Run: headless pygame with SDL's dummy video driver; simulated clock (each Clock.tick advances the game by its frame time, no real sleeping); random seed 0; keys injected as events and as key.get_pressed() state; no mouse input; restart key R tapped at the start of phases 3 and 4.
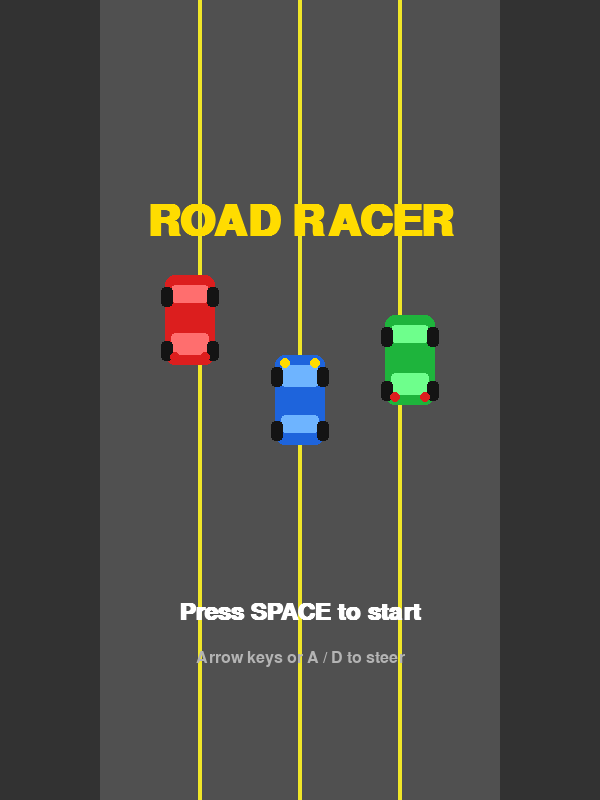
Frame 1 of 4 · flips 1–60 · no input
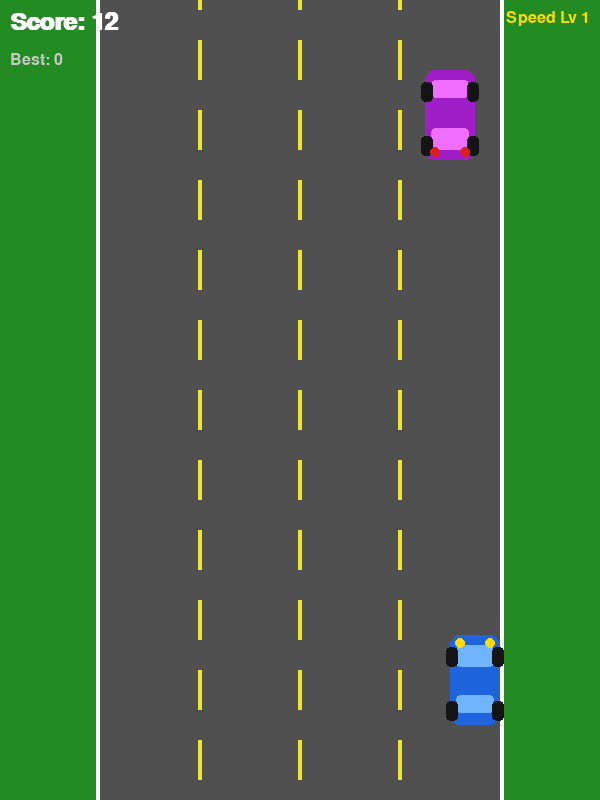
Frame 2 of 4 · flips 61–180 · tapped SPACE, RETURN · held RIGHT (→), D
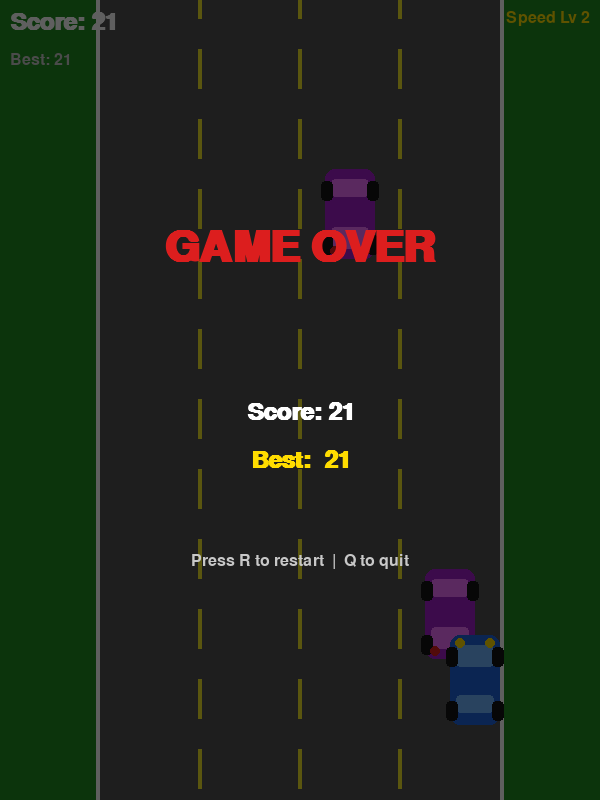
Frame 3 of 4 · flips 181–300 · tapped R · held DOWN (↓), S
Frame 4 of 4 · flips 301–420 · tapped R · held LEFT (←), A, UP (↑), W · screen same as frame 1, image omitted

The pygame program that drew these frames:

import pygame
import random
import sys

pygame.init()

# --- Constants ---
WIDTH, HEIGHT = 600, 800
FPS = 60
LANE_COUNT = 4
LANE_WIDTH = 100
ROAD_LEFT = (WIDTH - LANE_COUNT * LANE_WIDTH) // 2  # 100
ROAD_RIGHT = ROAD_LEFT + LANE_COUNT * LANE_WIDTH     # 500

# Colors
BLACK      = (0,   0,   0)
WHITE      = (255, 255, 255)
GRAY       = (80,  80,  80)
DARK_GRAY  = (50,  50,  50)
YELLOW     = (255, 220,  0)
RED        = (220,  30,  30)
BLUE       = (30,  100, 220)
GREEN      = (30,  180,  60)
ORANGE     = (255, 140,   0)
CYAN       = (0,   210, 210)
PURPLE     = (160,  30, 200)
SKY        = (135, 206, 235)
GRASS      = (34,  139,  34)
LINE_COLOR = (240, 230,  40)

CAR_W, CAR_H = 50, 90
PLAYER_SPEED = 6
INITIAL_OBSTACLE_SPEED = 5

ENEMY_COLORS = [RED, ORANGE, CYAN, PURPLE, GREEN]

screen = pygame.display.set_mode((WIDTH, HEIGHT))
pygame.display.set_caption("Road Racer")
clock = pygame.time.Clock()

font_large  = pygame.font.SysFont("Arial", 64, bold=True)
font_medium = pygame.font.SysFont("Arial", 36, bold=True)
font_small  = pygame.font.SysFont("Arial", 24)


# --- Helper: draw a stylised car ---
def draw_car(surface, color, x, y, w, h, is_player=False):
    """Draw a simple top-down car centred at (x, y)."""
    bx, by = x - w // 2, y - h // 2

    # Body
    pygame.draw.rect(surface, color, (bx, by, w, h), border_radius=10)

    # Windshields (lighter rectangles)
    glass = tuple(min(255, c + 80) for c in color)
    if is_player:
        pygame.draw.rect(surface, glass, (bx + 6, by + 10, w - 12, 22), border_radius=4)
        pygame.draw.rect(surface, glass, (bx + 6, by + h - 30, w - 12, 18), border_radius=4)
    else:
        pygame.draw.rect(surface, glass, (bx + 6, by + h - 32, w - 12, 22), border_radius=4)
        pygame.draw.rect(surface, glass, (bx + 6, by + 10, w - 12, 18), border_radius=4)

    # Wheels
    wheel_color = (20, 20, 20)
    for wx, wy in [(bx - 4, by + 12), (bx + w - 8, by + 12),
                   (bx - 4, by + h - 24), (bx + w - 8, by + h - 24)]:
        pygame.draw.rect(surface, wheel_color, (wx, wy, 12, 20), border_radius=4)

    # Headlights / taillights
    if is_player:
        pygame.draw.circle(surface, YELLOW, (bx + 10, by + 8), 5)
        pygame.draw.circle(surface, YELLOW, (bx + w - 10, by + 8), 5)
    else:
        pygame.draw.circle(surface, RED, (bx + 10, by + h - 8), 5)
        pygame.draw.circle(surface, RED, (bx + w - 10, by + h - 8), 5)


# --- Road drawing ---
def draw_road(surface, stripe_offset):
    # Grass shoulders
    surface.fill(GRASS)
    # Road
    pygame.draw.rect(surface, GRAY, (ROAD_LEFT, 0, LANE_COUNT * LANE_WIDTH, HEIGHT))

    # Lane dashes
    dash_h, gap_h = 40, 30
    period = dash_h + gap_h
    for lane in range(1, LANE_COUNT):
        lx = ROAD_LEFT + lane * LANE_WIDTH
        # offset loops over period
        start = int(stripe_offset % period) - period
        y = start
        while y < HEIGHT:
            pygame.draw.rect(surface, LINE_COLOR, (lx - 2, y, 4, dash_h))
            y += period

    # Road edges (solid white lines)
    pygame.draw.rect(surface, WHITE, (ROAD_LEFT - 4, 0, 4, HEIGHT))
    pygame.draw.rect(surface, WHITE, (ROAD_RIGHT, 0, 4, HEIGHT))


# --- Player ---
class Player:
    def __init__(self):
        self.x = WIDTH // 2
        self.y = HEIGHT - 120
        self.w = CAR_W
        self.h = CAR_H
        self.speed = PLAYER_SPEED

    def move(self, keys):
        if keys[pygame.K_LEFT] or keys[pygame.K_a]:
            self.x -= self.speed
        if keys[pygame.K_RIGHT] or keys[pygame.K_d]:
            self.x += self.speed
        # Clamp to road
        self.x = max(ROAD_LEFT + self.w // 2, min(ROAD_RIGHT - self.w // 2, self.x))

    def rect(self):
        return pygame.Rect(self.x - self.w // 2 + 6, self.y - self.h // 2 + 10,
                           self.w - 12, self.h - 20)

    def draw(self, surface):
        draw_car(surface, BLUE, self.x, self.y, self.w, self.h, is_player=True)


# --- Obstacle ---
class Obstacle:
    def __init__(self, speed):
        lane = random.randint(0, LANE_COUNT - 1)
        self.x = ROAD_LEFT + lane * LANE_WIDTH + LANE_WIDTH // 2
        self.y = -CAR_H
        self.w = CAR_W
        self.h = CAR_H
        self.speed = speed
        self.color = random.choice(ENEMY_COLORS)

    def update(self):
        self.y += self.speed

    def off_screen(self):
        return self.y > HEIGHT + self.h

    def rect(self):
        return pygame.Rect(self.x - self.w // 2 + 6, self.y - self.h // 2 + 10,
                           self.w - 12, self.h - 20)

    def draw(self, surface):
        draw_car(surface, self.color, self.x, self.y, self.w, self.h)


# --- HUD ---
def draw_hud(surface, score, best, speed_level):
    # Score
    s = font_medium.render(f"Score: {score}", True, WHITE)
    surface.blit(s, (10, 10))
    # Best
    b = font_small.render(f"Best: {best}", True, (200, 200, 200))
    surface.blit(b, (10, 52))
    # Speed level
    lv = font_small.render(f"Speed Lv {speed_level}", True, YELLOW)
    surface.blit(lv, (WIDTH - lv.get_width() - 10, 10))


def draw_game_over(surface, score, best):
    overlay = pygame.Surface((WIDTH, HEIGHT), pygame.SRCALPHA)
    overlay.fill((0, 0, 0, 160))
    surface.blit(overlay, (0, 0))

    title = font_large.render("GAME OVER", True, RED)
    surface.blit(title, (WIDTH // 2 - title.get_width() // 2, HEIGHT // 3 - 40))

    sc = font_medium.render(f"Score: {score}", True, WHITE)
    surface.blit(sc, (WIDTH // 2 - sc.get_width() // 2, HEIGHT // 2))

    be = font_medium.render(f"Best:  {best}", True, YELLOW)
    surface.blit(be, (WIDTH // 2 - be.get_width() // 2, HEIGHT // 2 + 48))

    restart = font_small.render("Press R to restart  |  Q to quit", True, (200, 200, 200))
    surface.blit(restart, (WIDTH // 2 - restart.get_width() // 2, HEIGHT * 2 // 3 + 20))


def draw_start_screen(surface):
    surface.fill(DARK_GRAY)
    pygame.draw.rect(surface, GRAY, (ROAD_LEFT, 0, LANE_COUNT * LANE_WIDTH, HEIGHT))
    for lane in range(1, LANE_COUNT):
        lx = ROAD_LEFT + lane * LANE_WIDTH
        pygame.draw.rect(surface, LINE_COLOR, (lx - 2, 0, 4, HEIGHT))

    title = font_large.render("ROAD RACER", True, YELLOW)
    surface.blit(title, (WIDTH // 2 - title.get_width() // 2, HEIGHT // 4))

    draw_car(surface, BLUE,  WIDTH // 2,       HEIGHT // 2,      CAR_W, CAR_H, is_player=True)
    draw_car(surface, RED,   WIDTH // 2 - 110, HEIGHT // 2 - 80, CAR_W, CAR_H)
    draw_car(surface, GREEN, WIDTH // 2 + 110, HEIGHT // 2 - 40, CAR_W, CAR_H)

    sub = font_medium.render("Press SPACE to start", True, WHITE)
    surface.blit(sub, (WIDTH // 2 - sub.get_width() // 2, HEIGHT * 3 // 4))

    ctrl = font_small.render("Arrow keys or A / D to steer", True, (180, 180, 180))
    surface.blit(ctrl, (WIDTH // 2 - ctrl.get_width() // 2, HEIGHT * 3 // 4 + 50))


# --- Main game loop ---
def run_game(best_score):
    player = Player()
    obstacles = []
    score = 0
    speed_level = 1
    obstacle_speed = INITIAL_OBSTACLE_SPEED
    stripe_offset = 0.0

    spawn_timer = 0
    spawn_interval = 80   # frames between spawns
    score_timer = 0

    game_over = False

    while True:
        dt = clock.tick(FPS)

        # --- Events ---
        for event in pygame.event.get():
            if event.type == pygame.QUIT:
                pygame.quit()
                sys.exit()
            if event.type == pygame.KEYDOWN:
                if game_over:
                    if event.key == pygame.K_r:
                        return best_score   # caller re-starts
                    if event.key in (pygame.K_q, pygame.K_ESCAPE):
                        pygame.quit()
                        sys.exit()

        if not game_over:
            keys = pygame.key.get_pressed()
            player.move(keys)

            # Scroll stripes
            stripe_offset += obstacle_speed

            # Spawn obstacles
            spawn_timer += 1
            if spawn_timer >= spawn_interval:
                spawn_timer = 0
                obstacles.append(Obstacle(obstacle_speed))
                # Sometimes spawn a second car in a different lane
                if random.random() < 0.3:
                    obstacles.append(Obstacle(obstacle_speed))

            # Update obstacles
            for obs in obstacles:
                obs.update()
            obstacles = [o for o in obstacles if not o.off_screen()]

            # Score
            score_timer += 1
            if score_timer >= 10:
                score_timer = 0
                score += 1

            # Level up every 20 points
            new_level = 1 + score // 20
            if new_level != speed_level:
                speed_level = new_level
                obstacle_speed = INITIAL_OBSTACLE_SPEED + (speed_level - 1) * 1.2
                spawn_interval = max(35, 80 - speed_level * 5)
                for o in obstacles:
                    o.speed = obstacle_speed

            # Collision
            for obs in obstacles:
                if player.rect().colliderect(obs.rect()):
                    game_over = True
                    if score > best_score:
                        best_score = score

        # --- Draw ---
        draw_road(screen, stripe_offset)
        for obs in obstacles:
            obs.draw(screen)
        player.draw(screen)
        draw_hud(screen, score, best_score, speed_level)

        if game_over:
            draw_game_over(screen, score, best_score)

        pygame.display.flip()

    return best_score


def main():
    best_score = 0

    # Start screen
    while True:
        for event in pygame.event.get():
            if event.type == pygame.QUIT:
                pygame.quit()
                sys.exit()
            if event.type == pygame.KEYDOWN:
                if event.key == pygame.K_SPACE:
                    best_score = run_game(best_score)
                if event.key in (pygame.K_q, pygame.K_ESCAPE):
                    pygame.quit()
                    sys.exit()

        draw_start_screen(screen)
        pygame.display.flip()
        clock.tick(FPS)


if __name__ == "__main__":
    main()
